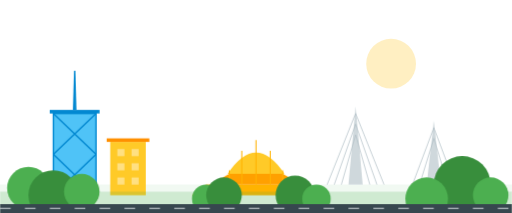
t = 0.00 s
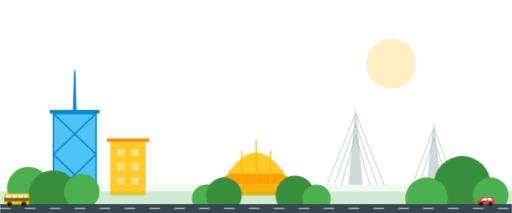
t = 1.67 s
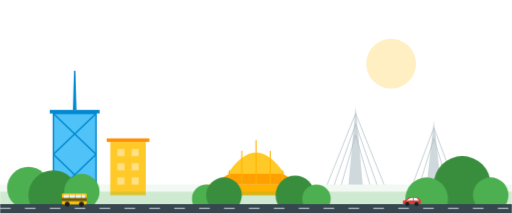
t = 3.33 s
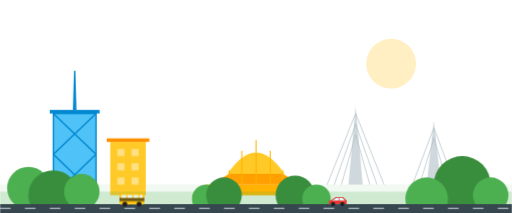
t = 5.00 s
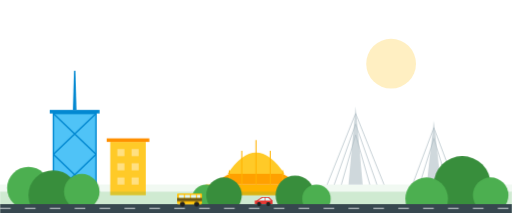
t = 6.67 s
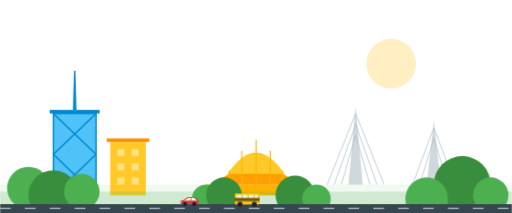
t = 8.33 s

The animated SVG that drew these frames (rendered in a browser with its animation timeline set to each time). Animation: 4 CSS @keyframes rules; frames cover the first 8.33 s, repeats indefinitely.

<svg xmlns="http://www.w3.org/2000/svg" viewBox="0 0 1440 600" width="100%" height="100%" preserveAspectRatio="xMidYMax slice">
  <defs>
    <style>
      @keyframes float-cloud-1 {
        0% { transform: translateX(-200px); }
        100% { transform: translateX(1600px); }
      }
      @keyframes float-cloud-2 {
        0% { transform: translateX(1600px); }
        100% { transform: translateX(-300px); }
      }
      @keyframes drive-danfo {
        0% { transform: translateX(-150px); }
        100% { transform: translateX(1600px); }
      }
      @keyframes drive-car {
        0% { transform: translateX(1600px) scaleX(-1); }
        100% { transform: translateX(-150px) scaleX(-1); }
      }
      .cloud1 { animation: float-cloud-1 140s linear infinite; }
      .cloud2 { animation: float-cloud-2 190s linear infinite; }
      .danfo { animation: drive-danfo 18s linear infinite; }
      .car1 { animation: drive-car 14s linear infinite; }
    </style>
  </defs>

  <!-- Sun -->
  <circle cx="1100" cy="180" r="70" fill="#FFECB3" opacity="0.8"/>

  <!-- Clouds Background -->
  <g class="cloud1" fill="#FFFFFF" opacity="0.9">
    <path d="M -100 200 Q -100 170 -60 170 Q -40 130 0 140 Q 40 120 70 160 Q 110 160 100 200 Z" />
    <path d="M 600 250 Q 600 220 640 220 Q 660 180 700 190 Q 740 170 770 210 Q 810 210 800 250 Z" />
  </g>
  <g class="cloud2" fill="#FFFFFF" opacity="0.7">
    <path d="M 300 120 Q 300 100 330 100 Q 350 70 380 80 Q 410 60 430 90 Q 460 90 450 120 Z" />
    <path d="M 1000 160 Q 1000 130 1040 130 Q 1060 90 1100 100 Q 1140 80 1170 120 Q 1210 120 1200 160 Z" />
  </g>

  <!-- Far Background Horizon / Bridge -->
  <path d="M 0 520 L 1440 520 L 1440 600 L 0 600 Z" fill="#E8F5E9" opacity="0.6" />
  
  <!-- Lekki-Ikoyi Bridge -->
  <path d="M 980 520 L 1000 300 L 1020 520 Z" fill="#CFD8DC" />
  <line x1="920" y1="520" x2="1000" y2="320" stroke="#B0BEC5" stroke-width="2" />
  <line x1="940" y1="520" x2="1000" y2="350" stroke="#B0BEC5" stroke-width="2" />
  <line x1="960" y1="520" x2="1000" y2="380" stroke="#B0BEC5" stroke-width="2" />
  <line x1="1080" y1="520" x2="1000" y2="320" stroke="#B0BEC5" stroke-width="2" />
  <line x1="1060" y1="520" x2="1000" y2="350" stroke="#B0BEC5" stroke-width="2" />
  <line x1="1040" y1="520" x2="1000" y2="380" stroke="#B0BEC5" stroke-width="2" />
  
  <path d="M 1200 520 L 1220 340 L 1240 520 Z" fill="#CFD8DC" />
  <line x1="1160" y1="520" x2="1220" y2="360" stroke="#B0BEC5" stroke-width="2" />
  <line x1="1180" y1="520" x2="1220" y2="390" stroke="#B0BEC5" stroke-width="2" />
  <line x1="1280" y1="520" x2="1220" y2="360" stroke="#B0BEC5" stroke-width="2" />
  <line x1="1260" y1="520" x2="1220" y2="390" stroke="#B0BEC5" stroke-width="2" />

  <!-- Midground City (Civic Centre) Left Side -->
  <rect x="140" y="310" width="140" height="10" fill="#0288D1" />
  <polygon points="205,310 215,310 212,200 208,200" fill="#0288D1" />
  <g transform="translate(0, 0)">
    <rect x="150" y="320" width="120" height="230" fill="#4FC3F7" />
    <line x1="150" y1="320" x2="270" y2="435" stroke="#0288D1" stroke-width="4" />
    <line x1="270" y1="320" x2="150" y2="435" stroke="#0288D1" stroke-width="4" />
    <line x1="150" y1="435" x2="270" y2="550" stroke="#0288D1" stroke-width="4" />
    <line x1="270" y1="435" x2="150" y2="550" stroke="#0288D1" stroke-width="4" />
    <rect x="150" y="320" width="120" height="230" fill="none" stroke="#0288D1" stroke-width="4" />
  </g>

  <!-- Some background generic yellow building -->
  <rect x="310" y="400" width="100" height="150" fill="#FFCA28" />
  <rect x="300" y="390" width="120" height="10" fill="#FF8F00" />
  <rect x="330" y="420" width="20" height="20" fill="#FFE082" />
  <rect x="370" y="420" width="20" height="20" fill="#FFE082" />
  <rect x="330" y="460" width="20" height="20" fill="#FFE082" />
  <rect x="370" y="460" width="20" height="20" fill="#FFE082" />
  <rect x="330" y="500" width="20" height="20" fill="#FFE082" />
  <rect x="370" y="500" width="20" height="20" fill="#FFE082" />

  <!-- The National Arts Theatre (Center Foreground) -->
  <g transform="translate(620, 370)">
    <path d="M -80 180 L 280 180 L 240 150 L -40 150 Z" fill="#FFB300" />
    <path d="M -20 150 Q 100 50 220 150 Z" fill="#FFA000" />
    <path d="M 20 120 Q 100 0 180 120 Z" fill="#FFCA28" />
    <path d="M 100 25 L 100 150" stroke="#FFB300" stroke-width="3" />
    <path d="M 60 55 L 60 150" stroke="#FFB300" stroke-width="3" />
    <path d="M 140 55 L 140 150" stroke="#FFB300" stroke-width="3" />
    <path d="M 25 110 L 25 150" stroke="#FFB300" stroke-width="3" />
    <path d="M 175 110 L 175 150" stroke="#FFB300" stroke-width="3" />
  </g>

  <!-- Foreground Floor / Greenery Base -->
  <path d="M 0 540 L 1440 540 L 1440 600 L 0 600 Z" fill="#4CAF50" opacity="0.2" />

  <!-- Left bushes -->
  <circle cx="80" cy="530" r="60" fill="#4CAF50" />
  <circle cx="150" cy="550" r="70" fill="#388E3C" />
  <circle cx="230" cy="540" r="50" fill="#4CAF50" />

  <!-- Right bushes -->
  <circle cx="1300" cy="520" r="80" fill="#388E3C" />
  <circle cx="1200" cy="560" r="60" fill="#4CAF50" />
  <circle cx="1380" cy="550" r="50" fill="#4CAF50" />

  <!-- Center Bushes framing the Theatre -->
  <circle cx="580" cy="560" r="40" fill="#4CAF50" />
  <circle cx="630" cy="550" r="50" fill="#388E3C" />
  <circle cx="830" cy="550" r="55" fill="#388E3C" />
  <circle cx="890" cy="560" r="40" fill="#4CAF50" />
  
  <!-- Road at the very bottom -->
  <path d="M 0 575 L 1440 575 L 1440 600 L 0 600 Z" fill="#37474F" />
  <path d="M 0 587 L 1440 587" stroke="#CFD8DC" stroke-width="3" stroke-dasharray="30, 40" />
  
  <!-- Animated Vehicles -->
  <g class="danfo">
    <rect x="0" y="545" width="70" height="30" rx="3" fill="#FFC107" />
    <rect x="0" y="558" width="70" height="3" fill="#212121" />
    <rect x="0" y="563" width="70" height="3" fill="#212121" />
    <rect x="5" y="549" width="14" height="8" fill="#E0F7FA" />
    <rect x="22" y="549" width="14" height="8" fill="#E0F7FA" />
    <rect x="39" y="549" width="14" height="8" fill="#E0F7FA" />
    <rect x="56" y="549" width="9" height="8" fill="#E0F7FA" />
    <circle cx="15" cy="575" r="7" fill="#212121" />
    <circle cx="55" cy="575" r="7" fill="#212121" />
  </g>

  <g class="car1">
    <path d="M 0 565 L 10 555 L 30 555 L 45 565 L 50 565 L 50 575 L 0 575 Z" fill="#E53935" />
    <path d="M 12 557 L 20 557 L 20 565 L 5 565 Z" fill="#E0F7FA" />
    <path d="M 22 557 L 28 557 L 40 565 L 22 565 Z" fill="#E0F7FA" />
    <circle cx="12" cy="575" r="6" fill="#212121" />
    <circle cx="38" cy="575" r="6" fill="#212121" />
  </g>
</svg>
